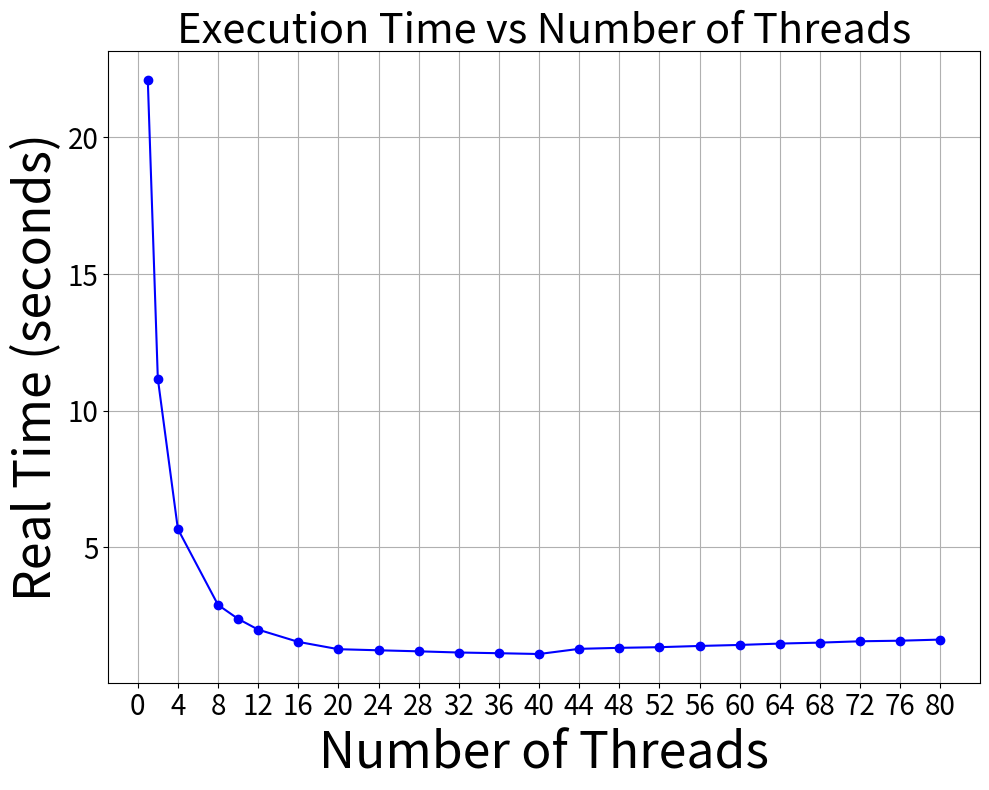

Source code (Python): (Note: this script raises an exception after producing the figure.)
import matplotlib.pyplot as plt

# Updated sequential time
best_sequential_time = 21.515  # seconds

# Updated data with new values added
thread_counts = [1, 2, 4, 8, 10, 12, 16, 20, 24, 28, 32, 36, 40, 44, 48, 52, 56, 60, 64, 68, 72, 76, 80]
real_times = [22.115, 11.175, 5.665, 2.888, 2.376, 1.982, 1.533, 1.265, 1.225, 1.187, 1.144, 1.118, 1.089, 1.278, 1.315, 1.339, 1.384, 1.421, 1.471, 1.506, 1.555, 1.576, 1.617]

# Calculating speedup
speedup = [best_sequential_time / time for time in real_times]

# Ideal speedup calculation: Linear up to 20 threads, then constant
ideal_speedup = [min(tc, 20) for tc in thread_counts]
ideal_speedup = [ideal_speedup[i] if thread_counts[i] <= 20 else 20 for i in range(len(thread_counts))]

# Plotting the graph for real times
plt.figure(figsize=(10, 8))
plt.plot(thread_counts, real_times, marker='o', color='blue')
plt.title('Execution Time vs Number of Threads', fontsize=30)
plt.xlabel('Number of Threads', fontsize=36)
plt.ylabel('Real Time (seconds)', fontsize=36)
plt.xticks(range(0, max(thread_counts) + 1, 4))
plt.tick_params(axis='both', which='major', labelsize=20)
plt.grid(True)
plt.tight_layout()
plt.savefig('../images/time.png')

# Clear plot
plt.clf()

# Plotting the graph for speedup
plt.figure(figsize=(10, 8))
plt.plot(thread_counts, speedup, marker='o', color='red')
plt.plot(thread_counts, ideal_speedup, linestyle='--', color='green', label='Ideal Speedup')  # Corrected ideal speedup line
plt.title('Speedup vs Number of Threads', fontsize=30)
plt.xlabel('Number of Threads', fontsize=36)
plt.ylabel('Speedup', fontsize=36)
plt.xticks(range(0, max(thread_counts) + 1, 4))
plt.tick_params(axis='both', which='major', labelsize=20)
plt.legend()
plt.grid(True)
plt.tight_layout()
plt.savefig('../images/speedup.png')
